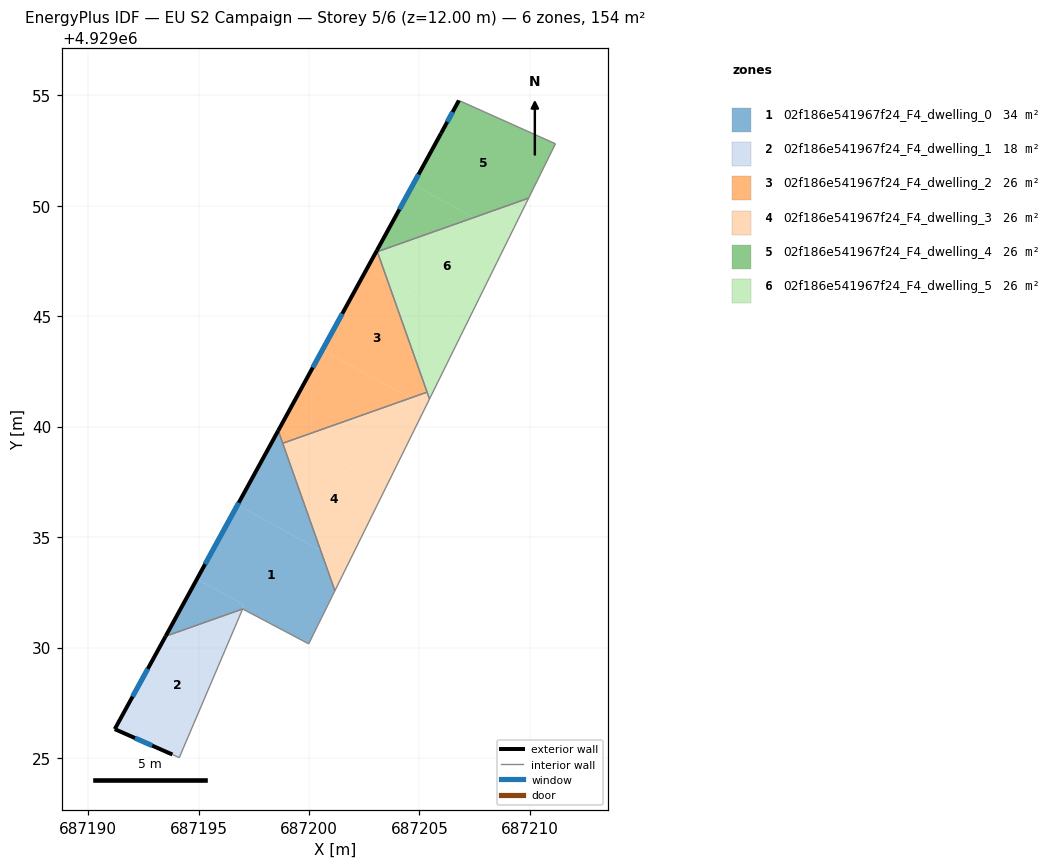
=== STOREY PLAN SPEC (per zone: floor XY polygon, exterior-wall plan segments, windows/doors) ===
zone 1: 02f186e541967f24_F4_dwelling_0  (33.8 m²)
  floor: (687199.98, 4929030.17) (687201.17, 4929032.57) (687200.53, 4929034.39) (687196.76, 4929036.45) (687194.93, 4929033.10) (687197.06, 4929031.93) (687196.99, 4929031.75)
  floor: (687196.99, 4929031.74) (687197.06, 4929031.93) (687194.93, 4929033.10) (687193.51, 4929030.51)
  floor: (687200.53, 4929034.39) (687198.61, 4929039.82) (687196.76, 4929036.45)
  exterior wall: (687193.51, 4929030.51) – (687198.60, 4929039.82)  [10.6 m]
    window: (687195.30, 4929033.77) – (687196.82, 4929036.55)  [2.8 m²]
  interior walls: 5
zone 2: 02f186e541967f24_F4_dwelling_1  (17.6 m²)
  floor: (687194.12, 4929025.01) (687196.99, 4929031.74) (687193.51, 4929030.51) (687191.20, 4929026.30) (687193.81, 4929025.16)
  floor: (687194.12, 4929025.01) (687196.99, 4929031.75) (687195.55, 4929028.37)
  exterior wall: (687191.20, 4929026.30) – (687193.51, 4929030.51)  [4.8 m]
    window: (687192.01, 4929027.78) – (687192.70, 4929029.04)  [1.3 m²]
  exterior wall: (687193.81, 4929025.16) – (687191.20, 4929026.30)  [2.9 m]
    window: (687192.90, 4929025.56) – (687192.12, 4929025.90)  [0.8 m²]
  interior walls: 3
zone 3: 02f186e541967f24_F4_dwelling_2  (25.7 m²)
  floor: (687205.34, 4929041.56) (687203.54, 4929046.65) (687202.62, 4929047.15) (687200.60, 4929043.47) (687204.58, 4929041.29)
  floor: (687204.58, 4929041.29) (687200.60, 4929043.47) (687198.65, 4929039.91) (687199.45, 4929039.47)
  floor: (687203.54, 4929046.65) (687203.09, 4929047.92) (687203.07, 4929047.97) (687202.62, 4929047.15)
  floor: (687199.45, 4929039.47) (687198.65, 4929039.91) (687198.61, 4929039.82) (687198.81, 4929039.25)
  exterior wall: (687198.60, 4929039.82) – (687203.07, 4929047.97)  [9.3 m]
    window: (687200.17, 4929042.68) – (687201.51, 4929045.11)  [2.5 m²]
  interior walls: 4
zone 4: 02f186e541967f24_F4_dwelling_3  (25.7 m²)
  floor: (687203.49, 4929037.26) (687205.28, 4929040.91) (687204.58, 4929041.29) (687199.45, 4929039.47)
  floor: (687201.74, 4929033.73) (687203.49, 4929037.26) (687199.45, 4929039.47) (687198.81, 4929039.25) (687200.53, 4929034.39)
  floor: (687205.28, 4929040.91) (687205.45, 4929041.25) (687205.34, 4929041.56) (687204.58, 4929041.29)
  floor: (687201.17, 4929032.57) (687201.74, 4929033.73) (687200.53, 4929034.39)
  interior walls: 4
zone 5: 02f186e541967f24_F4_dwelling_4  (25.7 m²)
  floor: (687209.94, 4929050.34) (687211.16, 4929052.80) (687206.79, 4929054.76) (687205.97, 4929053.27) (687204.71, 4929050.96) (687207.46, 4929049.46)
  floor: (687207.46, 4929049.46) (687204.71, 4929050.96) (687203.07, 4929047.97) (687203.09, 4929047.92)
  exterior wall: (687203.07, 4929047.97) – (687205.97, 4929053.27)  [6.0 m]
    window: (687204.09, 4929049.83) – (687204.96, 4929051.42)  [1.6 m²]
  exterior wall: (687205.97, 4929053.27) – (687206.79, 4929054.76)  [1.7 m]
    window: (687206.26, 4929053.80) – (687206.50, 4929054.24)  [0.5 m²]
  interior walls: 4
zone 6: 02f186e541967f24_F4_dwelling_5  (25.7 m²)
  floor: (687209.07, 4929048.58) (687209.94, 4929050.34) (687207.46, 4929049.46)
  floor: (687205.45, 4929041.25) (687207.14, 4929044.67) (687203.54, 4929046.65)
  floor: (687207.14, 4929044.67) (687209.94, 4929050.34) (687209.07, 4929048.58) (687207.46, 4929049.46) (687203.09, 4929047.92) (687203.54, 4929046.65)
  interior walls: 4

=== DERIVED (storey summary) ===
Building: EU S2 Campaign
Storey: 5 of 6  (floor level z = 12.00 m)
Storey gross floor area: 154.1 m²
Zones on this storey: 6
  - 02f186e541967f24_F4_dwelling_0: floor 33.8 m²; exterior wall 10.6 m (31.8 m²); 1 window(s) 2.8 m²; WWR 8.9%
  - 02f186e541967f24_F4_dwelling_1: floor 17.6 m²; exterior wall 7.6 m (22.9 m²); 2 window(s) 2.0 m²; WWR 8.9%
  - 02f186e541967f24_F4_dwelling_2: floor 25.7 m²; exterior wall 9.3 m (27.9 m²); 1 window(s) 2.5 m²; WWR 8.9%
  - 02f186e541967f24_F4_dwelling_3: floor 25.7 m²
  - 02f186e541967f24_F4_dwelling_4: floor 25.7 m²; exterior wall 7.7 m (23.2 m²); 2 window(s) 2.1 m²; WWR 8.9%
  - 02f186e541967f24_F4_dwelling_5: floor 25.7 m²
Zone adjacency (shared interzone walls):
  - 02f186e541967f24_F4_dwelling_0 ↔ 02f186e541967f24_F4_dwelling_1
  - 02f186e541967f24_F4_dwelling_0 ↔ 02f186e541967f24_F4_dwelling_2
  - 02f186e541967f24_F4_dwelling_0 ↔ 02f186e541967f24_F4_dwelling_3
  - 02f186e541967f24_F4_dwelling_2 ↔ 02f186e541967f24_F4_dwelling_3
  - 02f186e541967f24_F4_dwelling_2 ↔ 02f186e541967f24_F4_dwelling_4
  - 02f186e541967f24_F4_dwelling_2 ↔ 02f186e541967f24_F4_dwelling_5
  - 02f186e541967f24_F4_dwelling_3 ↔ 02f186e541967f24_F4_dwelling_5
  - 02f186e541967f24_F4_dwelling_4 ↔ 02f186e541967f24_F4_dwelling_5